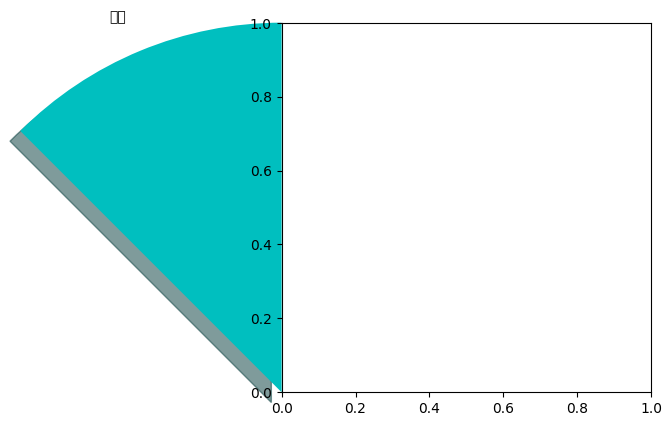

Python code for this plot: (Note: this script raises an exception after producing the figure.)
import matplotlib.pyplot as plt
plt.rcParams["font.sans-serif"]=["SimHei"]
plt.rcParams['axes.unicode_minus']=False
hours=(3,2,8,8,3)
labels=("吃饭","素质拓展","睡眠","课程学习","娱乐休闲")
colors=("c","b","m","r","y")
plt.pie(hours,explode=(0,0,0.0,0.06,0),labels=labels,\
        startangle=90,colors=colors,shadow=True,autopct='%1.2% %')
plt.legend()
plt.show()